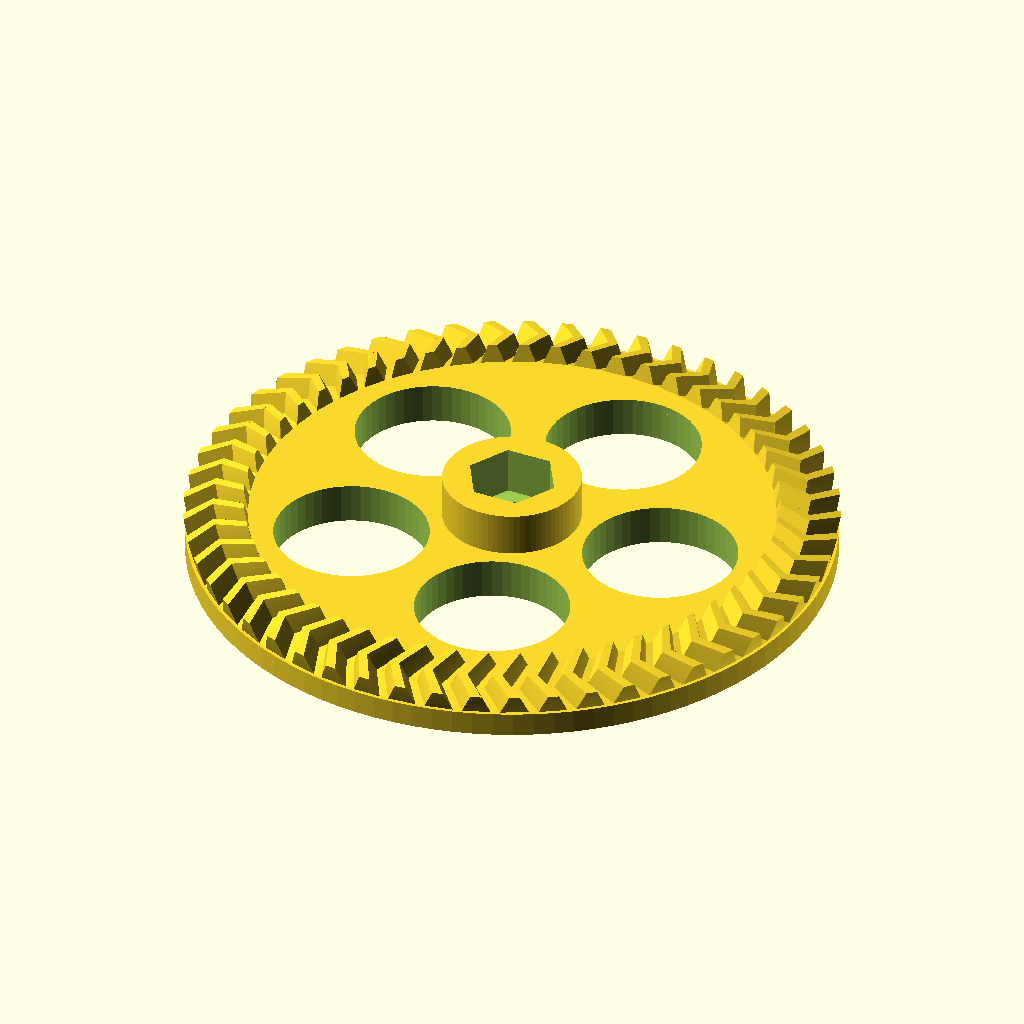
Cell 1: the model at its default parameters.
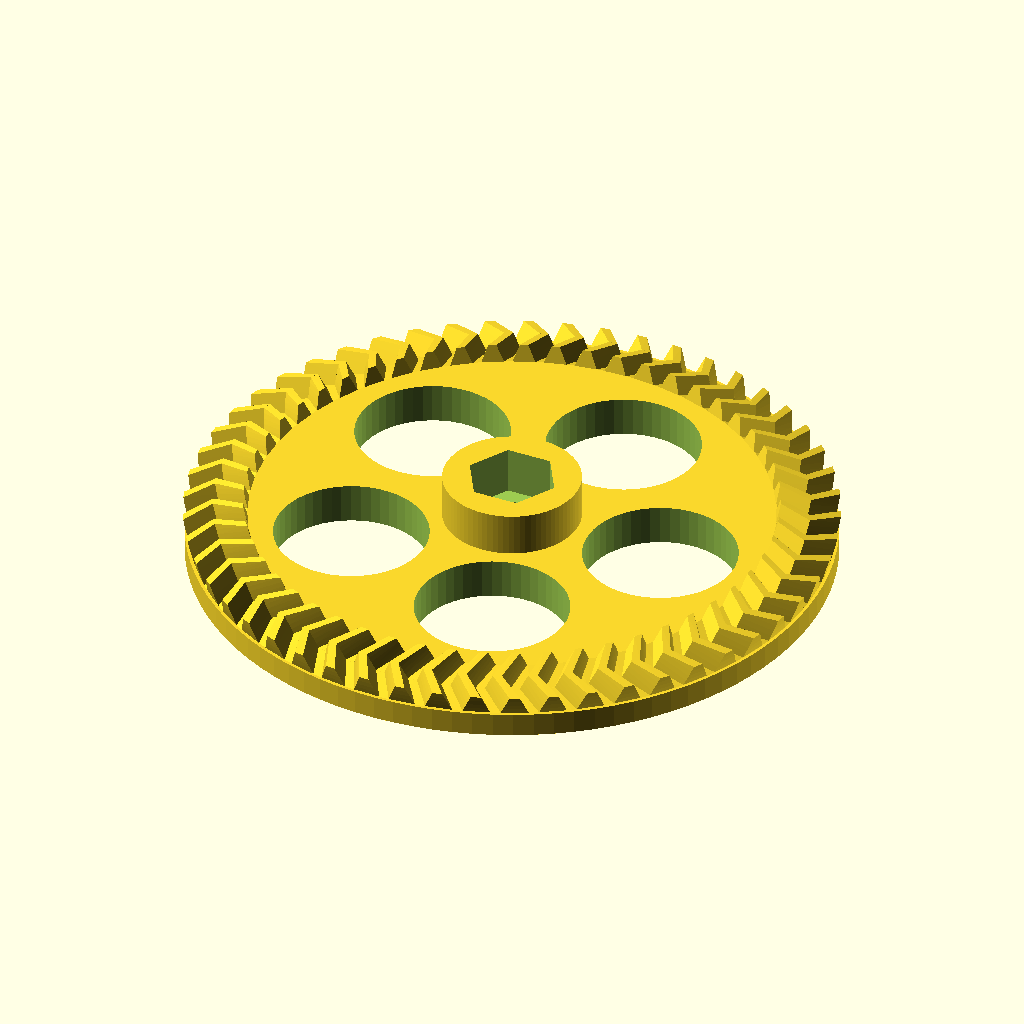
Cell 2 — spiel set to 0.1, the other parameters unchanged.
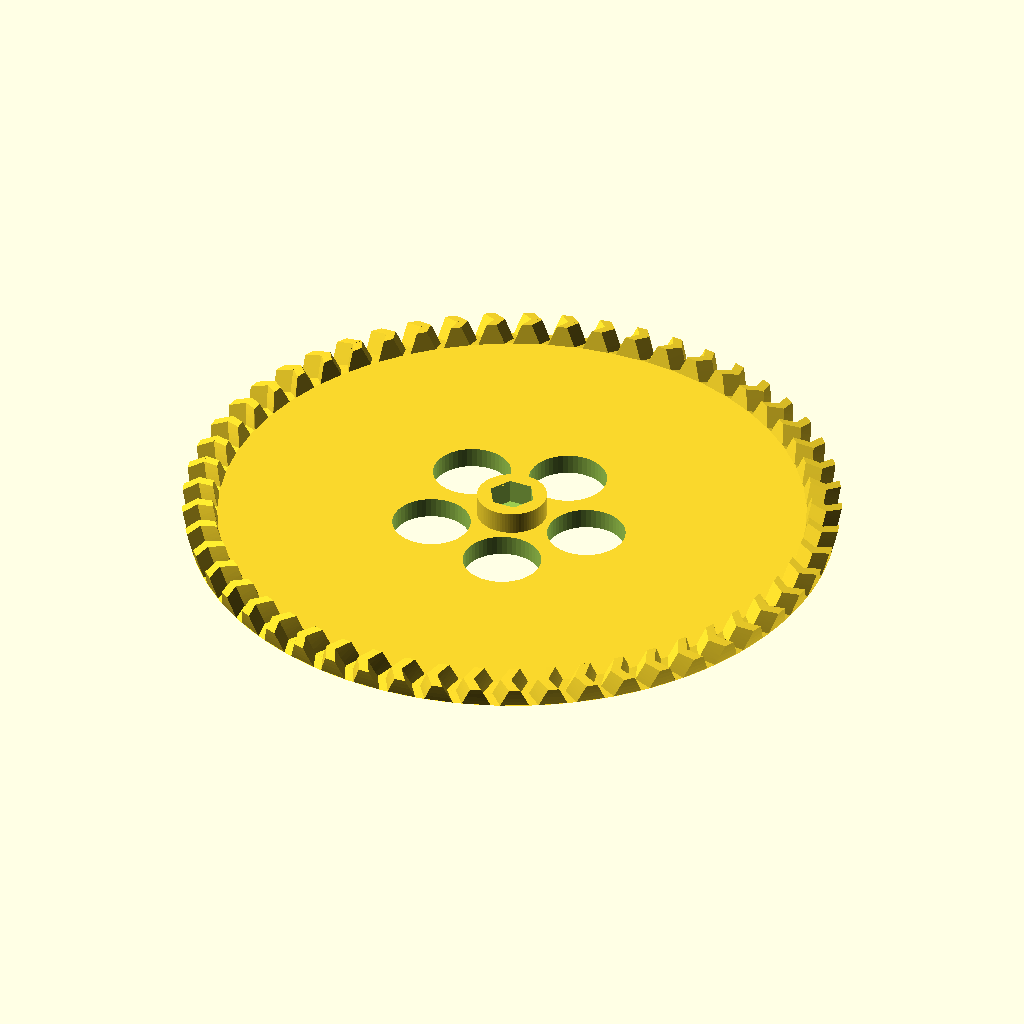
Cell 3: modul = 4 (everything else at default).
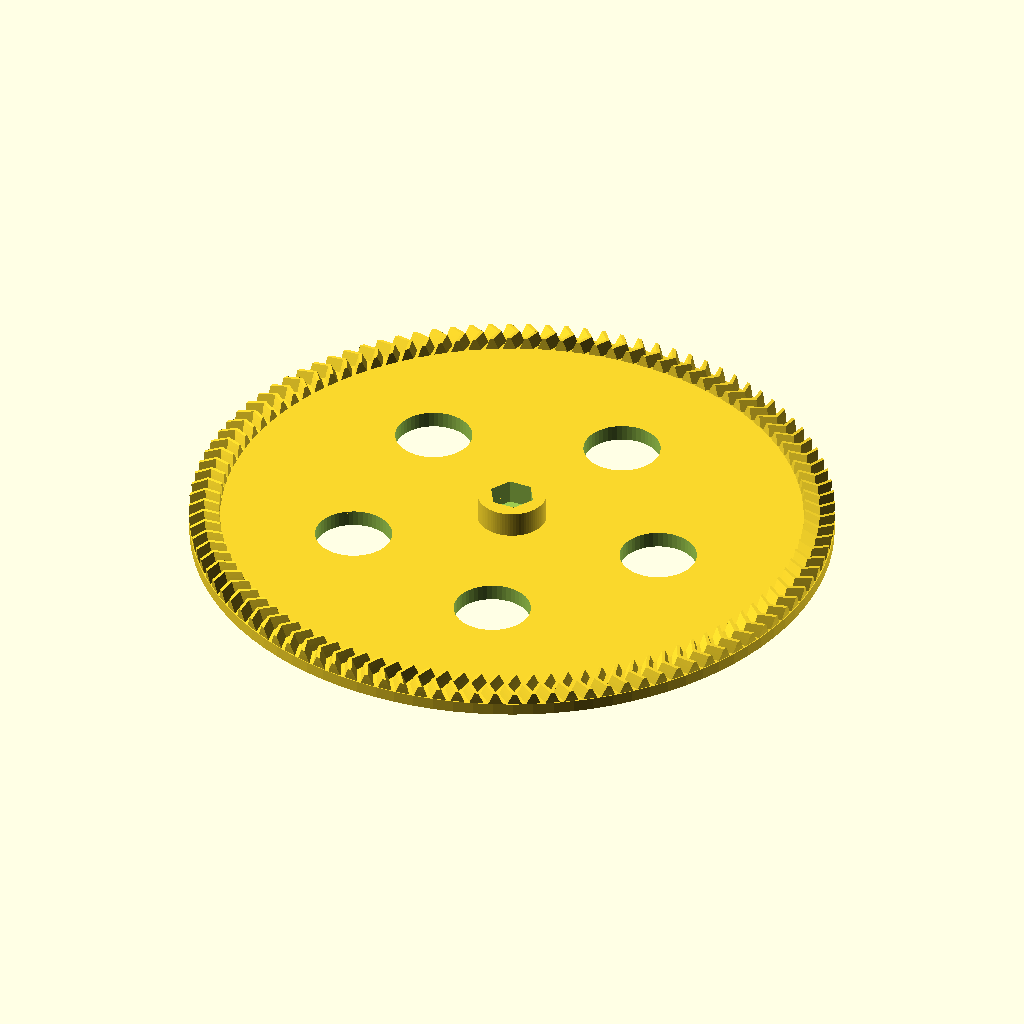
Cell 4 — zahnzahl_rad set to 106, the other parameters unchanged.
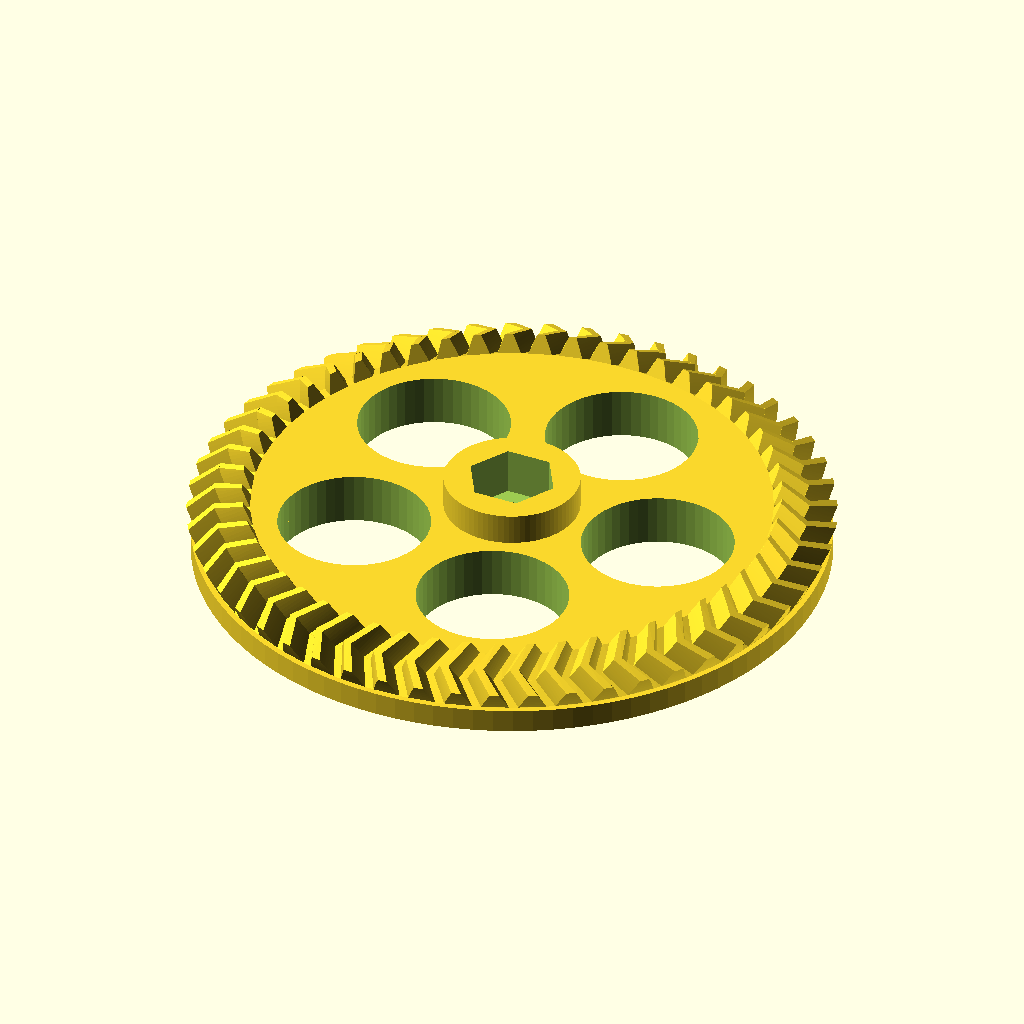
Cell 5 — zahnzahl_ritzel set to 26, the other parameters unchanged.
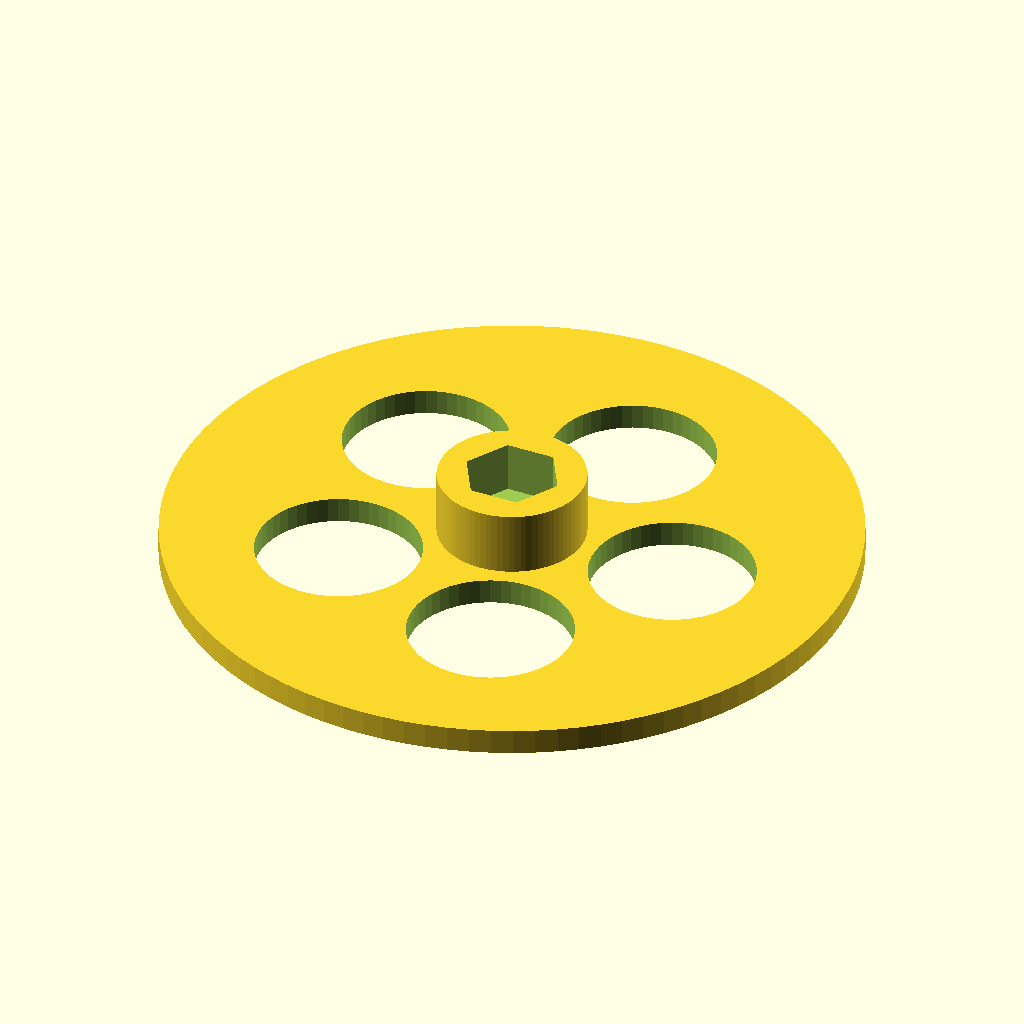
Cell 6: achsenwinkel = 180 (everything else at default).
All cells are drawn from the same view direction (rotation 55°, 0°, 25°, orthographic, colour scheme Cornfield), but the view is re-fitted for each cell, so position and scale can differ between cells as well as the parameter.
Source of the model, HerringboneBevelGears.scad:
// Spiel zwischen Zahnflanken
spiel = 0.05;
// Hoehe des Zahnkopfes ueber dem Teilkegel; Angabe fuer die Aussenseite des Kegels
modul = 2;
// Anzahl der Radzaehne am Rad
zahnzahl_rad = 53;
// Anzahl der Radzaehne am Ritzel
zahnzahl_ritzel = 13;
// Winkel zwischen den Achsen von Rad und Ritzel
achsenwinkel = 90;
// Breite der Zaehne von der Aussenseite in Richtung Kegelspitze, Standardwert = 90 grad
zahnbreite = 10;
// Durchmesser der Mittelbohrung des Rades
bohrung_rad = 4;
// Durchmesser der Mittelbohrung des Ritzels
bohrung_ritzel = 4;
// Eingriffswinkel, Standardwert = 20 grad gemaess DIN 867
eingriffswinkel = 20;
// Schraegungswinkel, Standardwert = 0 grad
schraegungswinkel=30;
// Zusammen gebaut oder zum Drucken getrennt
zusammen_gebaut = 2;

/* Bibliothek fuer Evolventen-Zahnraeder

Autor:		Dr Joerg Janssen
Stand:		15. Juni 2016
Version:	1.3
Lizenz:		GNU non-commercial license

Erlaubte Module nach DIN 780:
0.05 0.06 0.08 0.10 0.12 0.16
0.20 0.25 0.3  0.4  0.5  0.6
0.7  0.8  0.9  1    1.25 1.5
2    2.5  3    4    5    6
8    10   12   16   20   25
32   40   50   60

*/


/* [Hidden] */
pi = 3.14159267;
rad = 57.29578;
$fn = 96;


/*  Kugelevolventen-Funktion
    Gibt die Polarkoordinaten einer Kugelevolvente aus
    theta0 = Winkel des Kegels, an dessen Schnittkante zum Grosskugel die Evolvente abrollt
    theta = Winkel zur Kegelachse, fuer den der Azimutwinkel der Evolvente berechnet werden soll */
function kugelev(theta0,theta) = 1/sin(theta0)*acos(cos(theta)/cos(theta0))-acos(tan(theta0)/tan(theta));

/*  Wandelt Kugelkoordinaten in kartesische um
    Format: radius, theta, phi; theta = Winkel zu z-Achse, phi = Winkel zur x-Achse auf xy-Ebene */
function kugel_zu_kart(vect) = [
	vect[0]*sin(vect[1])*cos(vect[2]),  
	vect[0]*sin(vect[1])*sin(vect[2]),
	vect[0]*cos(vect[1])
];

/*	prueft, ob eine Zahl gerade ist
	= 1, wenn ja
	= 0, wenn die Zahl nicht gerade ist */
function istgerade(zahl) =
	(zahl == floor(zahl/2)*2) ? 1 : 0;
	
/*  Kegelrad
    modul = Hoehe des Zahnkopfes ueber dem Teilkegel; Angabe fuer die Aussenseite des Kegels
    zahnzahl = Anzahl der Radzaehne
    teilkegelwinkel = (Halb)winkel des Kegels, auf dem das jeweils andere Hohlrad abrollt
    zahnbreite = Breite der Zaehne von der Aussenseite in Richtung Kegelspitze
    bohrung = Durchmesser der Mittelbohrung
    eingriffswinkel = Eingriffswinkel, Standardwert = 20 grad gemaess DIN 867
	schraegungswinkel = Schraegungswinkel, Standardwert = 0 grad */
module kegelrad(modul, zahnzahl, teilkegelwinkel, zahnbreite, bohrung, eingriffswinkel = 20, schraegungswinkel=0) {

	// Dimensions-Berechnungen
	d_aussen = modul * zahnzahl;									// Teilkegeldurchmesser auf der Kegelgrundflaeche,
																	// entspricht der Sehne im Kugelschnitt
	r_aussen = d_aussen / 2;										// Teilkegelradius auf der Kegelgrundflaeche 
	rg_aussen = r_aussen/sin(teilkegelwinkel);						// Grosskegelradius fuer Zahn-Aussenseite, entspricht der Laenge der Kegelflanke;
	rg_innen = rg_aussen - zahnbreite;								// Grosskegelradius fuer Zahn-Innenseite	
	r_innen = r_aussen*rg_innen/rg_aussen;
	alpha_stirn = atan(tan(eingriffswinkel)/cos(schraegungswinkel));// Schraegungswinkel im Stirnschnitt
	delta_b = asin(cos(alpha_stirn)*sin(teilkegelwinkel));			// Grundkegelwinkel		
	da_aussen = (modul <1)? d_aussen + (modul * 2.2) * cos(teilkegelwinkel): d_aussen + modul * 2 * cos(teilkegelwinkel);
	ra_aussen = da_aussen / 2;
	delta_a = asin(ra_aussen/rg_aussen);
	c = modul / 6;													// Kopfspiel
	df_aussen = d_aussen - (modul +c) * 2 * cos(teilkegelwinkel);
	rf_aussen = df_aussen / 2;
	delta_f = asin(rf_aussen/rg_aussen);
	rkf = rg_aussen*sin(delta_f);									// Radius des Kegelfusses
	hoehe_f = rg_aussen*cos(delta_f);								// Hoehe des Kegels vom Fusskegel
	
	echo("Teilkegeldurchmesser auf der Kegelgrundflaeche = ", d_aussen);
	
	// Groessen fuer Komplementaer-Kegelstumpf
	hoehe_k = (rg_aussen-zahnbreite)/cos(teilkegelwinkel);			// Hoehe des Komplementaerkegels fuer richtige Zahnlaenge
	rk = (rg_aussen-zahnbreite)/sin(teilkegelwinkel);				// Fussradius des Komplementaerkegels
	rfk = rk*hoehe_k*tan(delta_f)/(rk+hoehe_k*tan(delta_f));		// Kopfradius des Zylinders fuer 
																	// Komplementaer-Kegelstumpf
	hoehe_fk = rk*hoehe_k/(hoehe_k*tan(delta_f)+rk);				// Hoehe des Komplementaer-Kegelstumpfs

	echo("Hoehe Kegelrad = ", hoehe_f-hoehe_fk);
	
	phi_r = kugelev(delta_b, teilkegelwinkel);						// Winkel zum Punkt der Evolvente auf Teilkegel
		
	// Torsionswinkel gamma aus Schraegungswinkel
	gamma_g = 2*atan(zahnbreite*tan(schraegungswinkel)/(2*rg_aussen-zahnbreite));
	gamma = 2*asin(rg_aussen/r_aussen*sin(gamma_g/2));
	
	schritt = (delta_a - delta_b)/16;
	tau = 360/zahnzahl;												// Teilungswinkel
	start = (delta_b > delta_f) ? delta_b : delta_f;
	spiegelpunkt = (180*(1-spiel))/zahnzahl+2*phi_r;

	// Zeichnung
	rotate([0,0,phi_r+90*(1-spiel)/zahnzahl]){						// Zahn auf x-Achse zentrieren;
																	// macht Ausrichtung mit anderen Raedern einfacher
		translate([0,0,hoehe_f]) rotate(a=[0,180,0]){
			union(){
				translate([0,0,hoehe_f]) rotate(a=[0,180,0]){								// Kegelstumpf							
					difference(){
						linear_extrude(height=hoehe_f-hoehe_fk, scale=rfk/rkf) circle(rkf*1.001); // 1 promille Ueberlappung mit Zahnfuss
						translate([0,0,-1]){
							cylinder(h = hoehe_f-hoehe_fk+2, r = bohrung/2);				// Bohrung
						}
					}	
				}
				for (rot = [0:tau:360]){
					rotate (rot) {															// "Zahnzahl-mal" kopieren und drehen
						hull() union(){
							if (delta_b > delta_f){
								// Zahnfuss
								flankenpunkt_unten = 1*spiegelpunkt;
								flankenpunkt_oben = kugelev(delta_f, start);
								polyhedron(
									points = [
										kugel_zu_kart([rg_aussen, start*1.001, flankenpunkt_unten]),	// 1 promille ueberlappung mit Zahn
										kugel_zu_kart([rg_innen, start*1.001, flankenpunkt_unten+gamma]),
										kugel_zu_kart([rg_innen, start*1.001, spiegelpunkt-flankenpunkt_unten+gamma]),
										kugel_zu_kart([rg_aussen, start*1.001, spiegelpunkt-flankenpunkt_unten]),								
										kugel_zu_kart([rg_aussen, delta_f, flankenpunkt_unten]),
										kugel_zu_kart([rg_innen, delta_f, flankenpunkt_unten+gamma]),
										kugel_zu_kart([rg_innen, delta_f, spiegelpunkt-flankenpunkt_unten+gamma]),
										kugel_zu_kart([rg_aussen, delta_f, spiegelpunkt-flankenpunkt_unten])								
									],
									faces = [[0,1,2],[0,2,3],[0,4,1],[1,4,5],[1,5,2],[2,5,6],[2,6,3],[3,6,7],[0,3,7],[0,7,4],[4,6,5],[4,7,6]],
									convexity =1
								);
							}
							// Zahn
							for (delta = [start:schritt:delta_a-schritt]){
								flankenpunkt_unten = kugelev(delta_b, delta);
								flankenpunkt_oben = kugelev(delta_b, delta+schritt);
								polyhedron(
									points = [
										kugel_zu_kart([rg_aussen, delta, flankenpunkt_unten]),
										kugel_zu_kart([rg_innen, delta, flankenpunkt_unten+gamma]),
										kugel_zu_kart([rg_innen, delta, spiegelpunkt-flankenpunkt_unten+gamma]),
										kugel_zu_kart([rg_aussen, delta, spiegelpunkt-flankenpunkt_unten]),								
										kugel_zu_kart([rg_aussen, delta+schritt, flankenpunkt_oben]),
										kugel_zu_kart([rg_innen, delta+schritt, flankenpunkt_oben+gamma]),
										kugel_zu_kart([rg_innen, delta+schritt, spiegelpunkt-flankenpunkt_oben+gamma]),
										kugel_zu_kart([rg_aussen, delta+schritt, spiegelpunkt-flankenpunkt_oben])									
									],
									faces = [[0,1,2],[0,2,3],[0,4,1],[1,4,5],[1,5,2],[2,5,6],[2,6,3],[3,6,7],[0,3,7],[0,7,4],[4,6,5],[4,7,6]],
									convexity =1
								);
							}
						}
					}
				}	
			}
		}
	}
}

/*  Pfeil-Kegelrad; verwendet das Modul "kegelrad"
    modul = Hoehe des Zahnkopfes ueber dem Teilkreis
    zahnzahl = Anzahl der Radzaehne
    hoehe = Hoehe des Zahnrads
    bohrung = Durchmesser der Mittelbohrung
    eingriffswinkel = Eingriffswinkel, Standardwert = 20 grad gemaess DIN 867
    schraegungswinkel = Schraegungswinkel, Standardwert = 0 grad */
module pfeilkegelrad(modul, zahnzahl, teilkegelwinkel, zahnbreite, bohrung, eingriffswinkel = 20, schraegungswinkel=0,big=1){

	// Dimensions-Berechnungen
	
	zahnbreite = zahnbreite / 2;
	
	d_aussen = modul * zahnzahl;								// Teilkegeldurchmesser auf der Kegelgrundflaeche,
																// entspricht der Sehne im Kugelschnitt
	r_aussen = d_aussen / 2;									// Teilkegelradius auf der Kegelgrundflaeche 
	rg_aussen = r_aussen/sin(teilkegelwinkel);					// Grosskegelradius, entspricht der Laenge der Kegelflanke;
	c = modul / 6;												// Kopfspiel
	df_aussen = d_aussen - (modul +c) * 2 * cos(teilkegelwinkel);
	rf_aussen = df_aussen / 2;
	delta_f = asin(rf_aussen/rg_aussen);
	hoehe_f = rg_aussen*cos(delta_f);							// Hoehe des Kegels vom Fusskegel

	// Torsionswinkel gamma aus Schraegungswinkel
	gamma_g = 2*atan(zahnbreite*tan(schraegungswinkel)/(2*rg_aussen-zahnbreite));
	gamma = 2*asin(rg_aussen/r_aussen*sin(gamma_g/2));
	
	echo("Teilkegeldurchmesser auf der Kegelgrundflaeche = ", d_aussen);
	
	// Groessen fuer Komplementaer-Kegelstumpf
	hoehe_k = (rg_aussen-zahnbreite)/cos(teilkegelwinkel);		// Hoehe des Komplementaerkegels fuer richtige Zahnlaenge
	rk = (rg_aussen-zahnbreite)/sin(teilkegelwinkel);			// Fussradius des Komplementaerkegels
	rfk = rk*hoehe_k*tan(delta_f)/(rk+hoehe_k*tan(delta_f));	// Kopfradius des Zylinders fuer 
																// Komplementaer-Kegelstumpf
	hoehe_fk = rk*hoehe_k/(hoehe_k*tan(delta_f)+rk);			// Hoehe des Komplementaer-Kegelstumpfs
	
	modul_innen = modul*(1-zahnbreite/rg_aussen);

  difference() {
		union(){
      if(!big) cylinder(d=10,h=16.8,$fn=50);
      kegelrad(modul, zahnzahl, teilkegelwinkel, zahnbreite, bohrung, eingriffswinkel, schraegungswinkel);		// untere Haelfte
      translate([0,0,hoehe_f-hoehe_fk])
        rotate(a=-gamma,v=[0,0,1])
          kegelrad(modul_innen, zahnzahl, teilkegelwinkel, zahnbreite, bohrung, eingriffswinkel, -schraegungswinkel);	// obere Haelfte
      if(!big)
      translate([-4,2,9.8]) cube([8,5,7]);
    }
    if(!big)
    {
      translate([0,0,-.01]) linear_extrude(30) difference() {
        circle(d=5.4,h=30,$fn=30);
        translate([-3,2]) square([6,1]);
      }
      translate([-3,3,9.8]) cube([6,3,10]);
      translate([0,0,13]) rotate([-90,0]) cylinder(d=3,h=20,$fn=20);
    }
  }
}


/*	Pfeil-Kegelradpaar mit beliebigem Achsenwinkel; verwendet das Modul "pfeilkegelrad"
    modul = Hoehe des Zahnkopfes ueber dem Teilkegel; Angabe fuer die Aussenseite des Kegels
    zahnzahl_rad = Anzahl der Radzaehne am Rad
    zahnzahl_ritzel = Anzahl der Radzaehne am Ritzel
	achsenwinkel = Winkel zwischen den Achsen von Rad und Ritzel
    zahnbreite = Breite der Zaehne von der Aussenseite in Richtung Kegelspitze
    bohrung_rad = Durchmesser der Mittelbohrung des Rads
    bohrung_ritzel = Durchmesser der Mittelbohrungen des Ritzels
    eingriffswinkel = Eingriffswinkel, Standardwert = 20 grad gemaess DIN 867
    schraegungswinkel = Schraegungswinkel, Standardwert = 0 grad */
module pfeilkegelradpaar(modul, zahnzahl_rad, zahnzahl_ritzel, achsenwinkel=90, zahnbreite, bohrung_rad, bohrung_ritzel, eingriffswinkel = 20, schraegungswinkel=10, zusammen_gebaut=1){
 
	r_rad = modul*zahnzahl_rad/2;							// Teilkegelradius des Rads
	delta_rad = atan(sin(achsenwinkel)/(zahnzahl_ritzel/zahnzahl_rad+cos(achsenwinkel)));	// Kegelwinkel des Rads
	delta_ritzel = atan(sin(achsenwinkel)/(zahnzahl_rad/zahnzahl_ritzel+cos(achsenwinkel)));// Kegelwingel des Ritzels
	rg = r_rad/sin(delta_rad);								// Radius der Grosskugel
	c = modul / 6;											// Kopfspiel
	df_ritzel = 4*pi*rg*delta_ritzel/360 - 2 * (modul + c);	// Fusskegeldurchmesser auf der Grosskugel 
	rf_ritzel = df_ritzel / 2;								// Fusskegelradius auf der Grosskugel
	delta_f_ritzel = rf_ritzel/(2*pi*rg) * 360;				// Kopfkegelwinkel
	rkf_ritzel = rg*sin(delta_f_ritzel);					// Radius des Kegelfusses
	hoehe_f_ritzel = rg*cos(delta_f_ritzel);				// Hoehe des Kegels vom Fusskegel
	
	echo("Kegelwinkel Rad = ", delta_rad);
	echo("Kegelwinkel Ritzel = ", delta_ritzel);
 
	df_rad = 4*pi*rg*delta_rad/360 - 2 * (modul + c);		// Fusskegeldurchmesser auf der Grosskugel 
	rf_rad = df_rad / 2;									// Fusskegelradius auf der Grosskugel
	delta_f_rad = rf_rad/(2*pi*rg) * 360;					// Kopfkegelwinkel
	rkf_rad = rg*sin(delta_f_rad);							// Radius des Kegelfusses
	hoehe_f_rad = rg*cos(delta_f_rad);						// Hoehe des Kegels vom Fusskegel

	echo("Hoehe Rad = ", hoehe_f_rad);
	echo("Hoehe Ritzel = ", hoehe_f_ritzel);
	
	drehen = istgerade(zahnzahl_ritzel);
	
	// Rad
	if(zusammen_gebaut >= 1) difference() {
    union() {
      cylinder(d=hex_head_diameter(inches(5/16))+8,h=9.99,$fn=80);
    rotate([0,0,180*(1-spiel)/zahnzahl_rad*drehen])
      pfeilkegelrad(modul, zahnzahl_rad, delta_rad, zahnbreite, bohrung_rad, eingriffswinkel, schraegungswinkel);
    mirror([0,0,1]) 
      cylinder(d=zahnzahl_rad*2,h=4,$fn=100);
    }
    translate([0,0,-4.01]) cylinder(d=inches(5/16)+.4,h=20,$fn=40);
    translate([0,0,2]) cylinder(d=hex_head_diameter(inches(5/16))+.4,h=8,$fn=6);
    for(r=[0:360/5:359]) rotate([0,0,r]) translate([zahnzahl_rad/2,0,-5]) cylinder(d=25.4,h=20,$fn=50);
  }
	
	// Ritzel
	//rotate([0,-90,0])
  if(zusammen_gebaut <= 1) intersection() { translate([0,0,1.5]) cylinder(d=100,h=20,$fn=80);
    if (zusammen_gebaut == 1)
		translate([-hoehe_f_ritzel*cos(90-achsenwinkel),0,hoehe_f_rad-hoehe_f_ritzel*sin(90-achsenwinkel)])
			rotate([0,achsenwinkel,0])
				pfeilkegelrad(modul, zahnzahl_ritzel, delta_ritzel, zahnbreite, bohrung_ritzel, eingriffswinkel, -schraegungswinkel, big=0);
	else
  {
		//translate([rkf_ritzel*2+modul+rkf_rad,0,0])
			pfeilkegelrad(modul, zahnzahl_ritzel, delta_ritzel, zahnbreite, bohrung_ritzel, eingriffswinkel, -schraegungswinkel, big=0);
  }
}

}

pfeilkegelradpaar(modul, zahnzahl_rad, zahnzahl_ritzel, achsenwinkel, zahnbreite, bohrung_rad, bohrung_ritzel, eingriffswinkel, schraegungswinkel, zusammen_gebaut);

function inches(mm) = 25.4 * mm;
function hex_head_diameter(bolt_diameter) = (bolt_diameter==5?9.1:((bolt_diameter*(bolt_diameter<inches(5/16)?1.75:(bolt_diameter<inches(3/8)?1.6:1.5)))/cos(30)));
function next_prime(num) = num<=3?3:(num<=5?5:(num<=7?7:(num<=11?11:(num<=13?13:(num<=17?17:(num<=19?19:(num<=23?23:(num<=29?29:(num<=31?31:(num<=37?37:(num<=41?41:(num<=43?43:(num<=47?47:(num<=53?53:(num<=59?59:(num<=61?61:(num<=67?67:(num<=71?71:(num<=73?73:(num<=79?79:(num<=83?83:(num<=89?89:97))))))))))))))))))))));
Parameter table extracted from the source (name, type, default, range or options):
spiel: number, default 0.05
modul: number, default 2
zahnzahl_rad: number, default 53
zahnzahl_ritzel: number, default 13
achsenwinkel: number, default 90
zahnbreite: number, default 10
bohrung_rad: number, default 4
bohrung_ritzel: number, default 4
eingriffswinkel: number, default 20
schraegungswinkel: number, default 30
zusammen_gebaut: number, default 2
